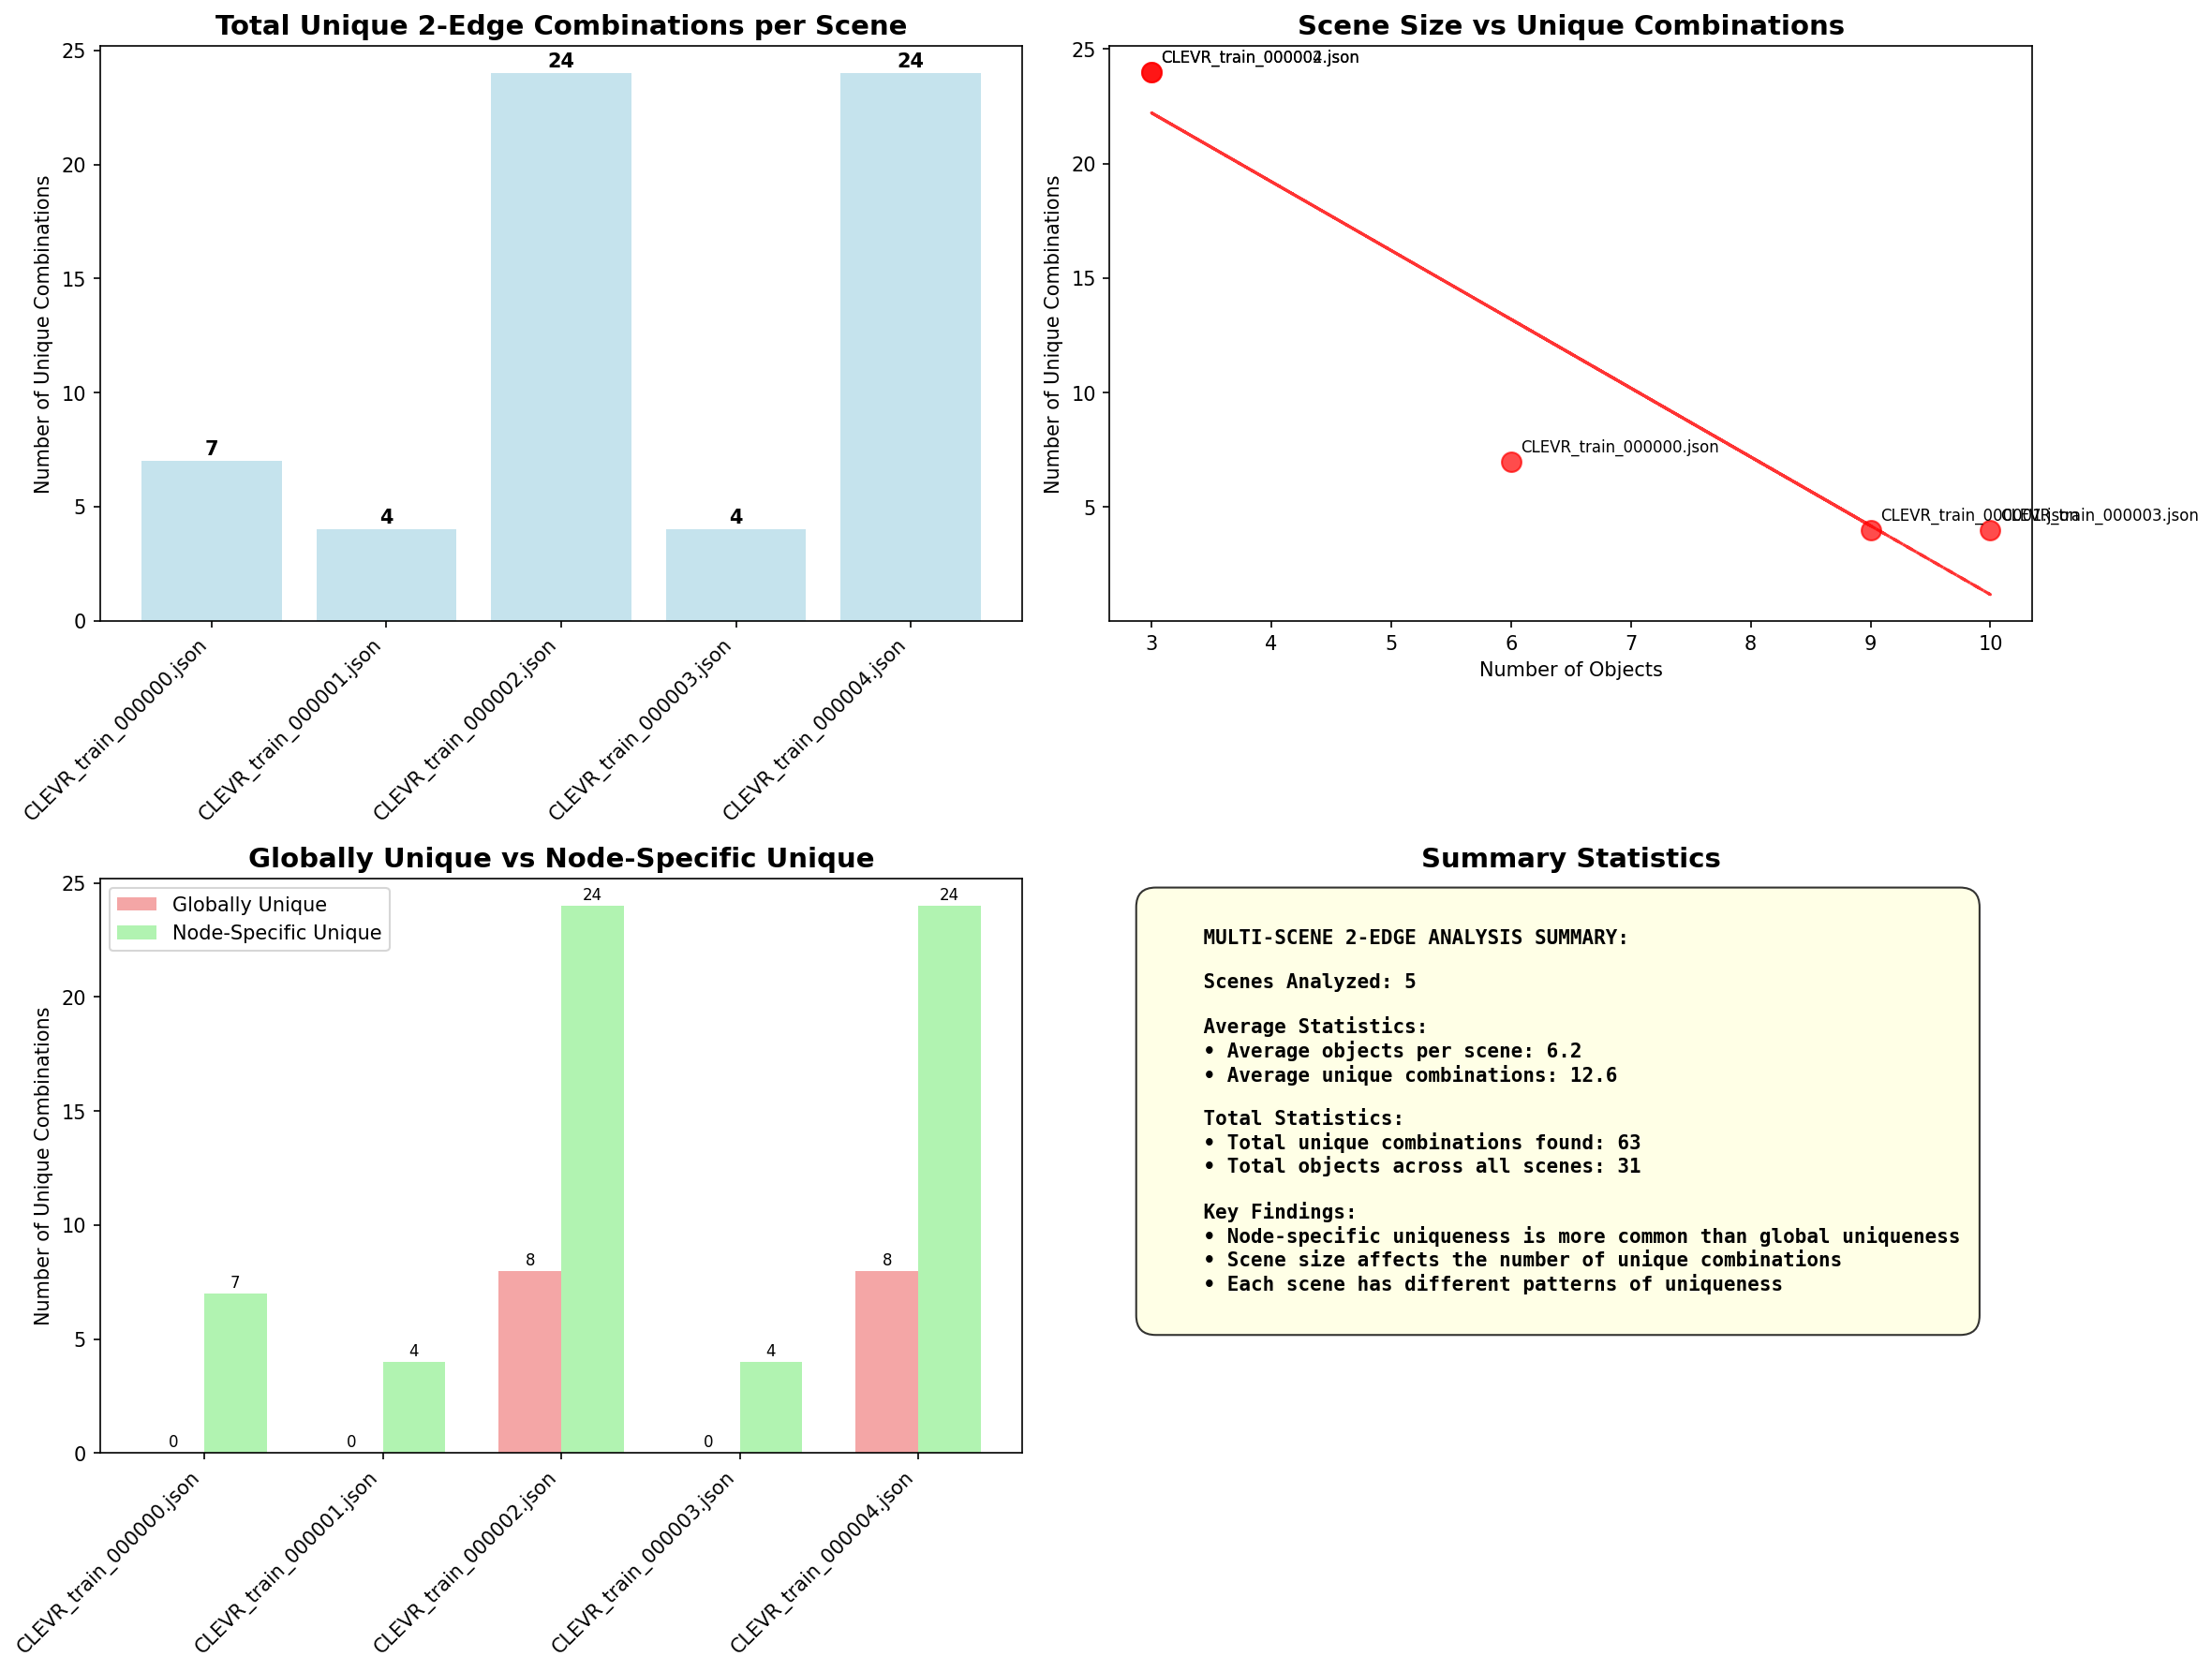

Write the Python code that produced this figure.
#!/usr/bin/env python3
"""
Multi-Scene 2-Edge Analysis

This script analyzes 2-edge uniqueness across multiple CLEVR scenes
to understand patterns and variations.
"""

import json
import os
import sys
import networkx as nx
from collections import defaultdict, Counter
import matplotlib.pyplot as plt
import numpy as np

# Import scene objects for graph creation
sys.path.append('.')
from scene_objects import Scene_Objects

def load_scene_data(scene_file):
    """Load scene data from JSON file"""
    with open(scene_file, 'r') as f:
        return json.load(f)

def create_graph_from_scene(scene_info):
    """Create NetworkX graph from scene objects"""
    G = nx.DiGraph()
    
    # Add nodes
    for i, entity in enumerate(scene_info.all_entities):
        G.add_node(i, color=entity.color, shape=entity.shape)
    
    # Add edges based on scene_relations (which contains the processed relationships)
    for pair, relations in scene_info.scene_relations.items():
        if relations:
            obj1_idx, obj2_idx = pair
            edge_label = ", ".join(relations)
            G.add_edge(obj1_idx, obj2_idx, label=edge_label, relations=relations)
    
    return G

def find_incoming_unique_2edge_paths(scene_info, G):
    """Find unique incoming 2-edge paths for each ending node"""
    
    node_unique_combinations = defaultdict(list)
    all_combinations = []
    
    # For each ending node, find all incoming 2-edge paths
    for end_node in G.nodes():
        incoming_paths = []
        
        # Find all nodes that have edges to the ending node
        for pred in G.predecessors(end_node):
            # Find all nodes that have edges to the predecessor
            for pred_pred in G.predecessors(pred):
                if pred_pred != end_node:  # Avoid self-loops
                    # Get the edge labels
                    edge1_relations = G[pred_pred][pred]['relations']
                    edge2_relations = G[pred][end_node]['relations']
                    
                    # Create all combinations of individual relations
                    for rel1 in edge1_relations:
                        for rel2 in edge2_relations:
                            combination = (rel1, rel2)
                            path = (pred_pred, pred)
                            incoming_paths.append((combination, path))
                            all_combinations.append(combination)
    
    # Count global frequencies
    combination_counts = Counter(all_combinations)
    
    # Find unique combinations per ending node
    for end_node in G.nodes():
        node_combinations = []
        
        for pred in G.predecessors(end_node):
            for pred_pred in G.predecessors(pred):
                if pred_pred != end_node:
                    edge1_relations = G[pred_pred][pred]['relations']
                    edge2_relations = G[pred][end_node]['relations']
                    
                    for rel1 in edge1_relations:
                        for rel2 in edge2_relations:
                            combination = (rel1, rel2)
                            path = (pred_pred, pred)
                            node_combinations.append((combination, path))
        
        # Count combinations for this specific node
        node_combination_counts = Counter([combo for combo, _ in node_combinations])
        
        # Find unique combinations for this node
        for combination, path in node_combinations:
            if node_combination_counts[combination] == 1:
                node_unique_combinations[end_node].append((combination, path))
    
    return node_unique_combinations, combination_counts

def analyze_scene_2edge_uniqueness(scene_file):
    """Analyze 2-edge uniqueness for a single scene"""
    
    print(f"\n=== Analyzing: {os.path.basename(scene_file)} ===")
    
    # Load scene data
    scene_data = load_scene_data(scene_file)
    scene_info = Scene_Objects(scene_data)
    G = create_graph_from_scene(scene_info)
    
    print(f"Scene has {len(scene_info.all_entities)} objects and {G.number_of_edges()} edges")
    
    # Find unique 2-edge paths
    node_unique_combinations, combination_counts = find_incoming_unique_2edge_paths(scene_info, G)
    
    # Count statistics
    total_unique = sum(len(combinations) for combinations in node_unique_combinations.values())
    total_combinations = len(combination_counts)
    unique_combinations = [combo for combo, count in combination_counts.items() if count == 1]
    total_globally_unique = len(unique_combinations)
    
    # Print results
    print(f"Total unique incoming combinations: {total_unique}")
    print(f"Total globally unique combinations: {total_globally_unique}")
    print(f"Total combinations: {total_combinations}")
    
    # Show unique combinations per node
    for end_node in sorted(node_unique_combinations.keys()):
        if node_unique_combinations[end_node]:
            end_obj = scene_info.all_entities[end_node]
            print(f"  Ending Node {end_node} ({end_obj.color} {end_obj.shape}): {len(node_unique_combinations[end_node])} unique combinations")
    
    return {
        'scene_name': os.path.basename(scene_file),
        'total_objects': len(scene_info.all_entities),
        'total_edges': G.number_of_edges(),
        'total_unique_combinations': total_unique,
        'total_globally_unique': total_globally_unique,
        'total_combinations': total_combinations,
        'node_unique_combinations': node_unique_combinations
    }

def create_multi_scene_visualization(results):
    """Create visualization comparing 2-edge uniqueness across scenes"""
    
    fig, ((ax1, ax2), (ax3, ax4)) = plt.subplots(2, 2, figsize=(16, 12))
    
    # Plot 1: Total Unique Combinations per Scene
    ax1.set_title('Total Unique 2-Edge Combinations per Scene', fontsize=14, fontweight='bold')
    
    scene_names = [r['scene_name'] for r in results]
    unique_counts = [r['total_unique_combinations'] for r in results]
    
    bars = ax1.bar(range(len(unique_counts)), unique_counts, color='lightblue', alpha=0.7)
    ax1.set_xticks(range(len(unique_counts)))
    ax1.set_xticklabels(scene_names, rotation=45, ha='right')
    ax1.set_ylabel('Number of Unique Combinations')
    
    # Add value labels on bars
    for bar, count in zip(bars, unique_counts):
        ax1.text(bar.get_x() + bar.get_width()/2, bar.get_height() + 0.1, 
                str(count), ha='center', va='bottom', fontweight='bold')
    
    # Plot 2: Scene Size vs Unique Combinations
    ax2.set_title('Scene Size vs Unique Combinations', fontsize=14, fontweight='bold')
    
    object_counts = [r['total_objects'] for r in results]
    
    ax2.scatter(object_counts, unique_counts, s=100, alpha=0.7, color='red')
    ax2.set_xlabel('Number of Objects')
    ax2.set_ylabel('Number of Unique Combinations')
    
    # Add trend line
    if len(object_counts) > 1:
        z = np.polyfit(object_counts, unique_counts, 1)
        p = np.poly1d(z)
        ax2.plot(object_counts, p(object_counts), "r--", alpha=0.8)
    
    # Add scene labels
    for i, scene_name in enumerate(scene_names):
        ax2.annotate(scene_name, (object_counts[i], unique_counts[i]), 
                    xytext=(5, 5), textcoords='offset points', fontsize=8)
    
    # Plot 3: Globally Unique vs Node-Specific Unique
    ax3.set_title('Globally Unique vs Node-Specific Unique', fontsize=14, fontweight='bold')
    
    globally_unique = [r['total_globally_unique'] for r in results]
    node_specific_unique = [r['total_unique_combinations'] for r in results]
    
    x = np.arange(len(scene_names))
    width = 0.35
    
    bars1 = ax3.bar(x - width/2, globally_unique, width, label='Globally Unique', color='lightcoral', alpha=0.7)
    bars2 = ax3.bar(x + width/2, node_specific_unique, width, label='Node-Specific Unique', color='lightgreen', alpha=0.7)
    
    ax3.set_xticks(x)
    ax3.set_xticklabels(scene_names, rotation=45, ha='right')
    ax3.set_ylabel('Number of Unique Combinations')
    ax3.legend()
    
    # Add value labels on bars
    for bar in bars1:
        height = bar.get_height()
        ax3.text(bar.get_x() + bar.get_width()/2., height + 0.1,
                f'{int(height)}', ha='center', va='bottom', fontsize=8)
    
    for bar in bars2:
        height = bar.get_height()
        ax3.text(bar.get_x() + bar.get_width()/2., height + 0.1,
                f'{int(height)}', ha='center', va='bottom', fontsize=8)
    
    # Plot 4: Summary Statistics
    ax4.set_title('Summary Statistics', fontsize=14, fontweight='bold')
    ax4.axis('off')
    
    total_scenes = len(results)
    avg_unique = np.mean(unique_counts)
    avg_objects = np.mean(object_counts)
    total_unique_across_scenes = sum(unique_counts)
    
    summary_text = f"""
    MULTI-SCENE 2-EDGE ANALYSIS SUMMARY:
    
    Scenes Analyzed: {total_scenes}
    
    Average Statistics:
    • Average objects per scene: {avg_objects:.1f}
    • Average unique combinations: {avg_unique:.1f}
    
    Total Statistics:
    • Total unique combinations found: {total_unique_across_scenes}
    • Total objects across all scenes: {sum(object_counts)}
    
    Key Findings:
    • Node-specific uniqueness is more common than global uniqueness
    • Scene size affects the number of unique combinations
    • Each scene has different patterns of uniqueness
    """
    
    ax4.text(0.05, 0.95, summary_text, transform=ax4.transAxes, fontsize=10,
             verticalalignment='top', fontfamily='monospace', fontweight='bold',
             bbox=dict(boxstyle="round,pad=1", facecolor="lightyellow", alpha=0.8))
    
    plt.tight_layout()
    
    # Save the visualization
    filename = 'multi_scene_2edge_analysis.png'
    plt.savefig(filename, dpi=150, bbox_inches='tight')
    print(f"Multi-scene visualization saved as '{filename}'")
    
    return filename

def main():
    """Main function to analyze multiple scenes"""
    
    # Analyze multiple scenes
    scene_files = [
        '../custom_clevr/output/scenes/CLEVR_train_000000.json',  # 6 objects
        '../custom_clevr/output/scenes/CLEVR_train_000001.json',  # 9 objects
        '../custom_clevr/output/scenes/CLEVR_train_000002.json',  # 3 objects
        '../custom_clevr/output/scenes/CLEVR_train_000003.json',  # 7 objects
        '../custom_clevr/output/scenes/CLEVR_train_000004.json',  # 8 objects
    ]
    
    print("=== Multi-Scene 2-Edge Uniqueness Analysis ===")
    print("Analyzing 2-edge uniqueness patterns across multiple scenes\n")
    
    results = []
    
    for scene_file in scene_files:
        if os.path.exists(scene_file):
            result = analyze_scene_2edge_uniqueness(scene_file)
            results.append(result)
        else:
            print(f"Scene file not found: {scene_file}")
    
    if results:
        print(f"\n=== Creating Multi-Scene Visualization ===")
        filename = create_multi_scene_visualization(results)
        
        print(f"\n=== Analysis Complete ===")
        print(f"Analyzed {len(results)} scenes")
        print(f"Generated visualization: {filename}")
        
        # Print summary
        total_unique = sum(r['total_unique_combinations'] for r in results)
        total_globally_unique = sum(r['total_globally_unique'] for r in results)
        print(f"Total unique combinations across all scenes: {total_unique}")
        print(f"Total globally unique combinations across all scenes: {total_globally_unique}")
    else:
        print("No scenes were successfully analyzed.")

if __name__ == "__main__":
    main()
